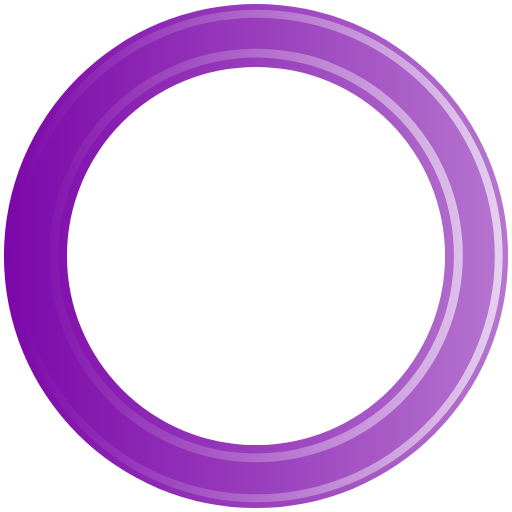
t = 0.00 s
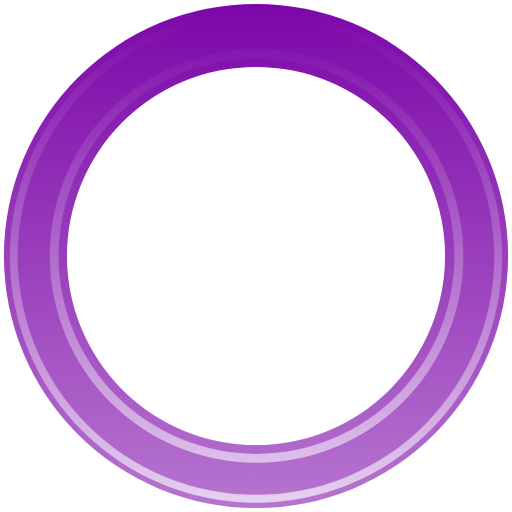
t = 0.25 s
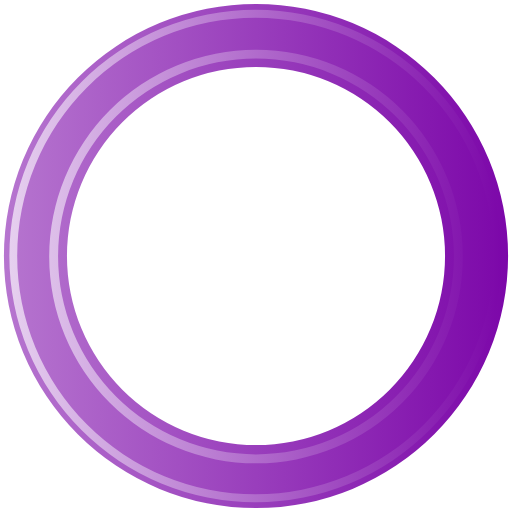
t = 0.50 s
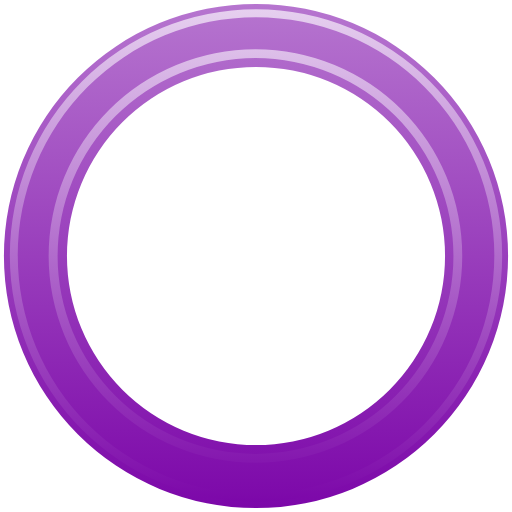
t = 0.75 s

The animated SVG that drew these frames (rendered in a browser with its animation timeline set to each time). Animation: 1 SMIL element (animateTransform=1); one cycle of 1.00 s, repeats indefinitely.

<?xml version="1.0" encoding="UTF-8" standalone="no"?><svg xmlns:svg="http://www.w3.org/2000/svg" xmlns="http://www.w3.org/2000/svg" xmlns:xlink="http://www.w3.org/1999/xlink" version="1.0" width="90px" height="90px" viewBox="0 0 128 128" xml:space="preserve"><g><linearGradient id="linear-gradient"><stop offset="0%" stop-color="#7c07a9" fill-opacity="1"/><stop offset="100%" stop-color="#b675cf" fill-opacity="0.56"/></linearGradient><linearGradient id="linear-gradient2"><stop offset="0%" stop-color="#7c07a9" fill-opacity="1"/><stop offset="100%" stop-color="#e6d0ef" fill-opacity="0.19"/></linearGradient><path d="M64 .98A63.02 63.02 0 1 1 .98 64 63.02 63.02 0 0 1 64 .98zm0 15.76A47.26 47.26 0 1 1 16.74 64 47.26 47.26 0 0 1 64 16.74z" fill-rule="evenodd" fill="url(#linear-gradient)"/><path d="M64.12 125.54A61.54 61.54 0 1 1 125.66 64a61.54 61.54 0 0 1-61.54 61.54zm0-121.1A59.57 59.57 0 1 0 123.7 64 59.57 59.57 0 0 0 64.1 4.43zM64 115.56a51.7 51.7 0 1 1 51.7-51.7 51.7 51.7 0 0 1-51.7 51.7zM64 14.4a49.48 49.48 0 1 0 49.48 49.48A49.48 49.48 0 0 0 64 14.4z" fill-rule="evenodd" fill="url(#linear-gradient2)"/><animateTransform attributeName="transform" type="rotate" from="0 64 64" to="360 64 64" dur="1000ms" repeatCount="indefinite"></animateTransform></g></svg>
